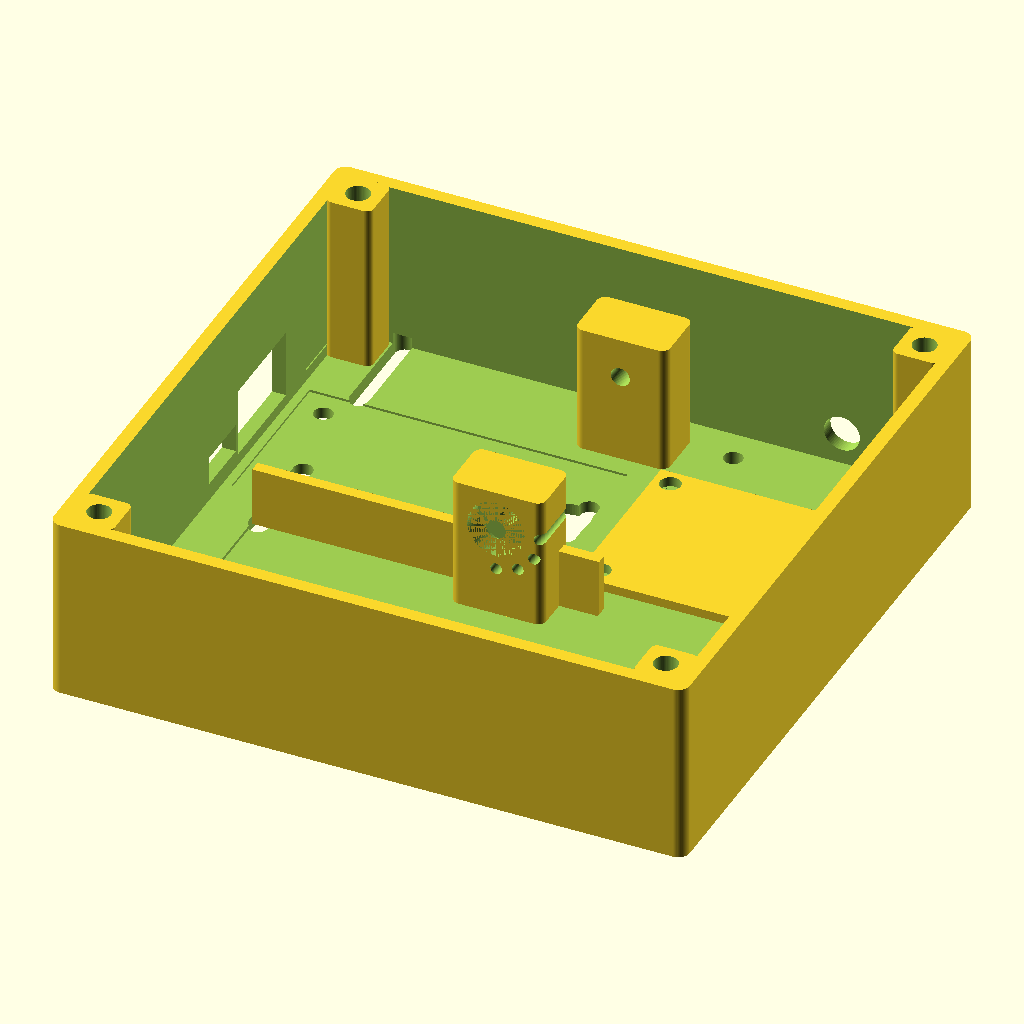
Cell 1: rendered with the file's own defaults.
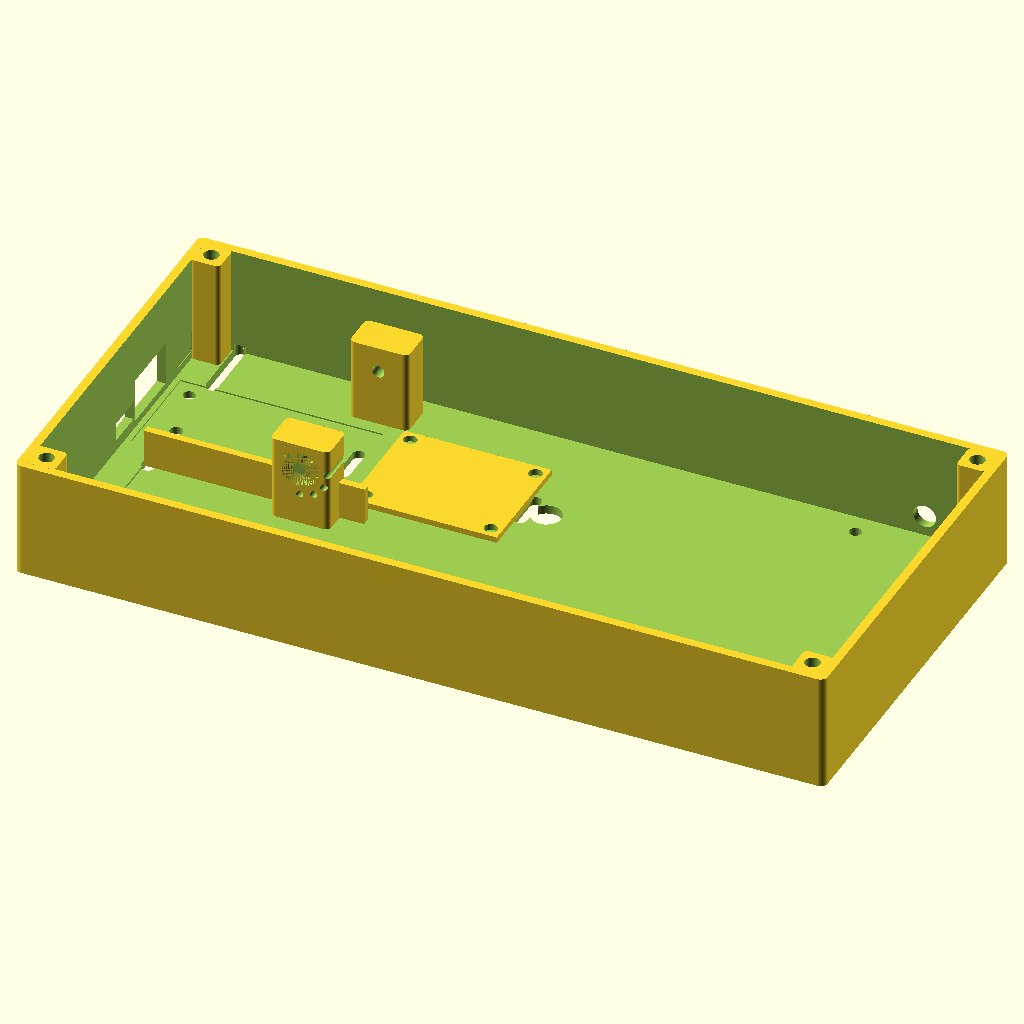
Cell 2 — base_x set to 220, the other parameters unchanged.
All cells are drawn from the same view direction (rotation 55°, 0°, 25°, orthographic, colour scheme Cornfield), but the view is re-fitted for each cell, so position and scale can differ between cells as well as the parameter.
Source of the model, cad/stick_switch.scad:
// Stick-Switch shared single-axis chassis and sensor modules.
// Generate one STL:  openscad -D 'part="base_chassis"' -o cad/stl/base_chassis.stl cad/stick_switch.scad
// Shared print for all three kits (wired / USB bank / full): part="kit_preview".
//
// Coordinate system (base origin = rear-left-bottom of chassis):
//   +X forward (student push / toward sensor bay)
//   +Y left-to-right (battery on −Y, 3.5 mm jack on +Y)
//   +Z up (stick)
// Hinge axis is +Y through [hinge_x, hinge_y, hinge_z].
//
// Shared print (PETG unless noted):
//   base_chassis, cover_slot, rocker_arm, stick_collar,
//   grip_sleeve (TPU), bellows (TPU), tpu_foot x4, p_clip,
//   mod3_switch_plate, optional mod3_ramp_cam.
// USB bank: second p_clip. Full kit: aa_2x_shim only for 2x AA.
// Method 4b is a later chassis-mounted TAL220 saddle — not a 40 mm plate.

include <lib.scad>

part = "base_chassis"; // see render_part() at bottom

// Packing: 3x AA well on −Y (2x AA uses the same well + printed shim),
// MT3608 +X of the holder, ESP32 in the aisle BETWEEN the towers,
// module bay +X of ESP32. No in-chassis charger.
// tower_off=23 so the inner span (36 mm) clears the 29 mm DevKit.
base_x = 110;
base_y = 108;
base_z = 32;
wall = 2.4;
r_ext = 2.0;

hinge_x = 56;
hinge_y = 74;
hinge_z = 18; // keep cam height on Method 3 D2F plungers
cam_r = 25;
grip_r = 110;
stick_od = 8.0;
stick_slot_y = 8.4;
stick_slot_x = 12.0;
tower_off = 23;
tower_w = 10;
tower_d = 16;

module_pocket = [40, 32, 18];
module_clear = 0.2;
module_holes = [34, 26];
module_origin = [hinge_x + 8, hinge_y - module_pocket[1] / 2, wall];

cover_z = 4.0;
insert_1_4_20_d = 8.2;
insert_1_4_20_h = 10.0;

esp32 = [55, 29, 13];
esp32_origin = [wall + 1.5, hinge_y - esp32[1] / 2, wall];

// 3x AA holder (Keystone 2465/2464, ~58 x 48 x 17 mm). Pocket has
// ~0.8–1.2 mm XY clearance and extra Z so the holder sits fully in the well.
// A 2x AA holder (Keystone 2463/2462, ~58 x 32 x 17) locates against −Y; print aa_2x_shim
// into the leftover +Y slack. Same well, no second pocket.
batt_pocket = [60, 50, 18];
batt_origin = [11, wall, wall]; // between the −Y cover posts
aa_2x_w = 32.8;
aa_shim = [batt_pocket[0] - 0.8, batt_pocket[1] - aa_2x_w, 16];

// MT3608 boost ~36 x 17 x 7 mm, set to 5.0 V, output through Schottky to VIN.
// Sits +X of the AA well, north of the front-left cover post.
boost = [36, 17, 7];
boost_origin = [batt_origin[0] + batt_pocket[0] + 2, batt_origin[1] + 12, wall];

// SS-12F15 on rear wall, between the AA well and ESP32 USB.
sw_y = batt_origin[1] + batt_pocket[1] + 2;
sw_z = 8;
sw_slot = [10, 5];

// Cover screws in corner posts that do not invade the AA well.
cover_x1 = 6;
cover_x2 = base_x - 6;
cover_y1 = 6;
cover_y2 = base_y - 6;

// P-clip M3 through the floor, +Y inner wall, −X of the jack.
// Clears the SJ1-3513N body and the +X+Y cover post.
pclip_x = base_x - 38;
pclip_y = base_y - wall - 6;

// USB-A → Micro-USB power-bank plug. Rear-wall window 18 x 12 mm
// (molded strain relief; the old 12 x 8 mm cut was too tight).
usb_cut_y = 18;
usb_cut_z = 12;
usb_cut_z0 = wall + 2;
// Second P-clip for the USB cable, floor just +Y of the DevKit USB.
usb_pclip_x = wall + 6;
usb_pclip_y = hinge_y + usb_cut_y / 2 + 1;

// McMaster 9271K22 LH 90° piano-wire torsion spring.
// 0.281" OD, 0.172" shaft, 0.030" wire, 3.25 coils, 1" legs, 0.67 in·lbf @ 90°.
spring_shaft_d = 4.4;  // 0.173" printed boss over the M3 hinge pin
spring_hole_d = 2.0;
spring_leg_r = 7.5;

// Method 4b later: TAL220 saddle M3 slots under the cam, outside the 40 mm pocket.
m4b_cx = hinge_x + cam_r;
m4b_dx = 24;

module cover_screw_xy() {
  for (px = [cover_x1, cover_x2])
    for (py = [cover_y1, cover_y2])
      translate([px, py, 0])
        children();
}

// --- chassis ---

module hinge_towers() {
  z0 = wall - 0.5;
  for (s = [-1, 1])
    translate([hinge_x - tower_d / 2, hinge_y + s * tower_off - tower_w / 2, z0])
      rounded_box([tower_d, tower_w, hinge_z + 7 - z0], 1.5);
  // spring shaft boss, inner face of left (−Y) tower, 9271K22 0.172" shaft
  translate([hinge_x, hinge_y - tower_off + tower_w / 2 - 1.5, hinge_z])
    rotate([-90, 0, 0])
      cylinder(h = 6.0, d = spring_shaft_d);
}

module base_chassis() {
  // Print: exterior floor on the bed (Z=0). Towers and wells point up.
  // Towers are added after the basin cut so they stay solid.
  difference() {
    union() {
      difference() {
        rounded_box([base_x, base_y, base_z], r_ext);

        // interior basin (open top)
        translate([wall, wall, wall])
          rounded_box([base_x - 2 * wall, base_y - 2 * wall, base_z], 1.2);

        // 3x AA well along X on −Y; 0.6 mm floor recess. 2x AA uses aa_2x_shim.
        translate([batt_origin[0], batt_origin[1], wall - 0.6])
          cube([batt_pocket[0], batt_pocket[1], batt_pocket[2] + 2]);

        // MT3608 well, +X of the AA holder (no TP4056 / no in-chassis charging)
        translate([boost_origin[0], boost_origin[1], wall - 0.4])
          cube([boost[0], boost[1], boost[2] + 4]);

        // SS-12F15 slide switch through rear wall (pack off in a bag)
        translate([-0.2, sw_y, sw_z - sw_slot[1] / 2])
          cube([wall + 6, sw_slot[0], sw_slot[1]]);

        // module pocket (open to interior, registered to cam)
        translate([module_origin[0], module_origin[1], module_origin[2]])
          cube([module_pocket[0], module_pocket[1], module_pocket[2] + 2]);

        // 8-pin 2.54 mm header well at rear of pocket: 3V3 GND SOFT HARD ADC SDA SCL ID
        translate([
          module_origin[0] - 3.2,
          module_origin[1] + module_pocket[1] / 2 - 10.8,
          wall + 2
        ])
          cube([4.0, 21.6, 10]);

        // ESP32 DevKit tray (USB toward −X / rear)
        translate([esp32_origin[0], esp32_origin[1], wall - 0.4])
          cube([esp32[0], esp32[1], esp32[2] + 6]);
        translate([-0.2, hinge_y - usb_cut_y / 2, usb_cut_z0])
          cube([wall + 6, usb_cut_y, usb_cut_z]);

        // USB-cable P-clip, −X inner floor, +Y of the USB window
        translate([usb_pclip_x, usb_pclip_y, -0.1])
          m3_clearance(h = wall + 2);

        // 3.5 mm jack well (SJ1-3513N), +Y wall, tip toward outside
        translate([base_x - 22, base_y - wall - 0.2, 8])
          rotate([-90, 0, 0])
            cylinder(h = wall + 6, d = 6.2);

        // P-clip / strain-relief M3 on +Y inner wall (not in the AA well)
        translate([pclip_x, pclip_y, -0.1])
          m3_clearance(h = wall + 2);

        // 1/4-20 brass insert, underside under the stick — not under the AA pack
        translate([base_x / 2, hinge_y, -0.1])
          cylinder(h = insert_1_4_20_h, d = insert_1_4_20_d);

        // 4x M3 tray slots, 20 mm, clear of the battery well
        for (px = [12, base_x - 12])
          for (py = [batt_origin[1] + batt_pocket[1] + 8, base_y - 10])
            translate([px, py, -0.1])
              rotate([0, 0, 90])
                m3_slot(length = 20, h = wall + 2);

        // Method 4b later: M3 slots under the cam, outside the 40 mm pocket
        for (dx = [-m4b_dx, m4b_dx])
          translate([m4b_cx + dx, hinge_y, -0.1])
            rotate([0, 0, 90])
              m3_slot(length = 12, h = wall + 2);

        translate([wall - 0.2, hinge_y + esp32[1] / 2 + 2, wall + 2])
          cube([wall + 1, 8, 6]);
      }

      hinge_towers();

      // cover-screw posts (inserts live here, not in empty basin)
      cover_screw_xy()
        translate([-4, -4, wall - 0.4])
          rounded_box([8, 8, base_z - wall + 0.4], 1.2);

      // module pocket floor (overlaps chassis floor so CGAL sees one volume)
      translate([module_origin[0], module_origin[1], wall - 0.4])
        cube([module_pocket[0], module_pocket[1], 2.0]);

      // rib between AA well and electronics so the holder cannot wander +Y
      translate([batt_origin[0], batt_origin[1] + batt_pocket[1] - 0.4, wall - 0.4])
        cube([batt_pocket[0], 2.0, 10.4]);
    }

    // module M2.5 inserts (34 x 26 mm) through the added pocket floor
    translate([
      module_origin[0] + (module_pocket[0] - module_holes[0]) / 2,
      module_origin[1] + (module_pocket[1] - module_holes[1]) / 2,
      wall - 0.1
    ]) {
      for (px = [0, module_holes[0]])
        for (py = [0, module_holes[1]])
          translate([px, py, 0]) {
            m25_insert(h = 5.2);
            cylinder(h = 2.2, d = 2.6);
          }
    }

    // cover M3 inserts through the corner posts
    cover_screw_xy()
      translate([0, 0, base_z - 6])
        m3_insert(h = 6.2);

    // hinge through-holes in the towers only — do not bore the AA well
    translate([hinge_x, hinge_y - tower_off - tower_w / 2 - 0.2, hinge_z])
      rotate([-90, 0, 0])
        cylinder(h = 2 * tower_off + tower_w + 0.4, d = 3.3);
    translate([hinge_x, hinge_y - tower_off - tower_w / 2, hinge_z])
      rotate([-90, 0, 0])
        bearing_623zz_seat();
    translate([hinge_x, hinge_y + tower_off + tower_w / 2, hinge_z])
      rotate([90, 0, 0])
        bearing_623zz_seat();

    // 9271K22 LH preload holes in left tower: 0 / 30 / 60 / 90 deg
    for (a = [0, 30, 60, 90])
      translate([hinge_x, hinge_y - tower_off - tower_w / 2 - 0.2, hinge_z])
        rotate([-90, a, 0])
          translate([spring_leg_r, 0, 0])
            cylinder(h = 10, d = spring_hole_d);
  }
}

module cover_slot() {
  // Print: interior face (Z=0, mates to chassis) on the bed.
  difference() {
    union() {
      rounded_box([base_x, base_y, cover_z], r_ext);
      // bellows groove ring around stick slot
      translate([hinge_x, hinge_y, cover_z])
        cylinder(h = 2.2, d = 22);
    }

    // stick slot: 8.4 mm Y (side-load reject), 12 mm X (travel)
    translate([hinge_x, hinge_y, -0.2])
      hull() {
        translate([-stick_slot_x / 2 + stick_slot_y / 2, 0, 0])
          cylinder(h = cover_z + 4, d = stick_slot_y);
        translate([stick_slot_x / 2 - stick_slot_y / 2, 0, 0])
          cylinder(h = cover_z + 4, d = stick_slot_y);
      }

    // bellows groove (1.2 mm channel)
    translate([hinge_x, hinge_y, cover_z + 0.6])
      difference() {
        cylinder(h = 1.4, d = 20.4);
        cylinder(h = 1.5, d = 17.6);
      }

    // M3 cover screws
    cover_screw_xy()
      translate([0, 0, -0.1]) {
        m3_clearance(h = cover_z + 3);
        translate([0, 0, cover_z - 1.6])
          countersink_m3(h = 2.2);
      }

    // M3 hard-stop set screw, 25 mm forward of hinge (cam radius)
    translate([hinge_x + cam_r - 2, hinge_y, -0.1]) {
      cylinder(h = cover_z + 4, d = 2.5); // tap M3
      translate([0, 0, cover_z - 0.4])
        cylinder(h = 1.2, d = 5.5); // hex access
    }

    // access window over ESP32 USB / EN
    translate([4, hinge_y - 10, -0.1])
      rounded_box([18, 20, cover_z + 1], 1.5);

    // rear-edge U-notch so a power-bank Micro-USB plug clears the lid lip
    translate([-0.2, hinge_y - usb_cut_y / 2, -0.1])
      cube([8, usb_cut_y, cover_z + 1]);

    // rear-edge notch so the slide switch stays reachable with the lid on
    translate([-0.2, sw_y - 1, -0.1])
      cube([7, sw_slot[0] + 2, cover_z + 1]);
  }
}

module rocker_arm() {
  // Print: one hub face on the bed (arm along +X). Bearings are in the towers.
  arm_y = 8;
  difference() {
    union() {
      // hub — 8 mm thick, M3 through only (no 623ZZ seats)
      rotate([90, 0, 0])
        cylinder(h = arm_y, d = 16, center = true);
      // stick boss (+Z)
      cylinder(h = 16, d = 16);
      // cam arm (+X), 12 x 8 cam face at 25 mm
      hull() {
        rotate([90, 0, 0])
          cylinder(h = arm_y, d = 12, center = true);
        translate([cam_r, 0, -2])
          cube([12, arm_y, 8], center = true);
      }
      // 10 deg ramp + 1.5 mm flat on cam underside (presses −Z onto module)
      translate([cam_r - 2, 0, -6])
        rotate([0, 10, 0])
          cube([14, 8, 3], center = true);
      // 9271K22 moving-leg hook, +X / +Z of the hub (matches left-tower holes)
      translate([6.5, 0, 4])
        cube([3.2, arm_y, 3.2], center = true);
    }

    // M3 hinge bore
    rotate([90, 0, 0])
      cylinder(h = 20, d = 3.3, center = true);

    // stick bore + pinch slot
    translate([0, 0, -1])
      cylinder(h = 22, d = 8.2);
    translate([0, 0, 6])
      cube([1.4, 18, 16], center = true);
    // 2x M3 pinch
    for (z = [6, 12])
      translate([0, 0, z])
        rotate([90, 0, 0])
          cylinder(h = 20, d = 3.3, center = true);

    // magnet pocket: 6x3 mm N35, 8 mm from cam face, along +X
    translate([cam_r - 8, 0, 0])
      rotate([0, 90, 0])
        cylinder(h = 3.3, d = 6.2);
  }
}

module stick_collar() {
  // Print: large cylinder end on the bed.
  difference() {
    hull() {
      cylinder(h = 14, d = 16);
      translate([6, 0, 0])
        rounded_box([8, 12, 14], 1.2, center = true);
    }
    translate([0, 0, -0.2])
      cylinder(h = 15, d = 8.1);
    translate([0, 0, 7])
      cube([1.4, 18, 16], center = true);
    for (z = [4, 10])
      translate([0, 0, z])
        rotate([90, 0, 0])
          cylinder(h = 20, d = 3.3, center = true);
  }
}

module grip_sleeve() {
  // Print: large cylinder end on the bed. TPU 95A.
  difference() {
    union() {
      cylinder(h = 30, d = 12);
      translate([0, 0, 26])
        cylinder(h = 4, d1 = 12, d2 = 13.5);
    }
    translate([0, 0, -0.2])
      cylinder(h = 31, d = 8.2);
  }
}

module bellows() {
  // Print: snap-bead end (Z=0) on the bed. TPU 95A.
  difference() {
    union() {
      for (i = [0:4])
        translate([0, 0, i * 3.6])
          cylinder(h = 2.4, d = 20);
      cylinder(h = 18, d = 16);
    }
    translate([0, 0, -0.2])
      cylinder(h = 20, d = 9.2);
    // snap bead into cover groove
    translate([0, 0, -0.01])
      difference() {
        cylinder(h = 1.3, d = 20.2);
        cylinder(h = 1.4, d = 17.8);
      }
  }
}

module tpu_foot() {
  // Print: large face on the bed. TPU 95A. Need four.
  cylinder(h = 2.2, d = 14);
}

module p_clip() {
  // Print: pad on the bed. PETG. TPU 95A optional for extra grip.
  // M3 through the chassis floor hole; nut on the underside.
  // Hole at origin; loop toward −Y (basin). 7 mm ID for 3.5 mm TS/TRS.
  // Mouth on +Z so the cord drops in.
  id = 7.0;
  th = 2.2;
  w = 8.0;
  pad_h = 2.4;
  cy = -(id / 2 + th + 2.5);

  difference() {
    union() {
      hull() {
        cylinder(h = pad_h, d = 8.0);
        translate([0, cy, 0])
          cylinder(h = pad_h, d = w);
      }
      translate([0, cy, pad_h + id / 2])
        rotate([0, 90, 0])
          cylinder(h = w, d = id + 2 * th, center = true);
    }
    translate([0, cy, pad_h + id / 2])
      rotate([0, 90, 0])
        cylinder(h = w + 0.4, d = id, center = true);
    translate([-w / 2 - 0.2, cy - id / 2, pad_h + id / 2])
      cube([w + 0.4, id, id + th + 1]);
    translate([0, 0, -0.2])
      m3_clearance(h = pad_h + id + th + 1);
  }
}

module aa_2x_shim() {
  // Print: large face on the bed. PETG. Wedge on the +Y side of the AA well
  // so a 2x AA holder locates against the −Y wall. Omit when using 3x AA.
  difference() {
    rounded_box(aa_shim, 1.0);
    // finger scoop to pull the shim out
    translate([aa_shim[0] / 2, aa_shim[1] + 0.2, aa_shim[2] - 4])
      rotate([90, 0, 0])
        cylinder(h = 6, d = 10);
  }
  // locating ribs that bear on the 2x holder (+Y face of the nest)
  for (z = [4, 11])
    translate([-0.6, -1.4, z])
      cube([aa_shim[0] + 1.2, 1.6, 2.2]);
}

module magnet_plug() {
  // Print: flange (Ø8) on the bed. TPU 95A. Method 4a only.
  union() {
    cylinder(h = 1.2, d = 8.0);
    cylinder(h = 3.4, d = 5.9);
  }
}

module module_plate_holes(s, h) {
  translate([
    (s[0] - module_holes[0]) / 2,
    (s[1] - module_holes[1]) / 2,
    -0.2
  ]) {
    for (px = [0, module_holes[0]])
      for (py = [0, module_holes[1]])
        translate([px, py, 0])
          cylinder(h = h, d = 2.7);
  }
}

module module_header_cut(s) {
  translate([-0.2, s[1] / 2 - 10.16, 1.4])
    cube([3.0, 20.32, 3]);
}

module module_id_cut(s) {
  // ID resistor: pin 8 (ID, +Y end of header) to pin 2 (GND).
  translate([0, s[1] / 2 + 8.9, 0])
    module_id_resistor_cut();
}

// --- Method 3 ---

module mod3_switch_plate() {
  // Print: plate floor on the bed. ID resistor 10k to GND.
  s = [module_pocket[0] - module_clear,
       module_pocket[1] - module_clear,
       3.2];
  difference() {
    rounded_box(s, 1.2);
    module_plate_holes(s, 5);
    // D2F pockets 12.8 x 6.5 x 5.8, 0.2 mm clearance, in-line +X
    // plungers face cam (−X). Hard switch 1.6 mm further from cam.
    for (pair = [[10.0, 0], [10.0 + 12.8 + 1.6, 0]]) {
      translate([pair[0], s[1] / 2 - 3.35, 1.2])
        cube([13.0, 6.7, 6]);
      // 2.2 x 8 mm M2 slots
      translate([pair[0] + 3.2, s[1] / 2, -0.2])
        rotate([0, 0, 90])
          slot_xy(8, 2.2, 5);
      translate([pair[0] + 9.6, s[1] / 2, -0.2])
        rotate([0, 0, 90])
          slot_xy(8, 2.2, 5);
    }
    module_header_cut(s);
    module_id_cut(s);
  }
}

module mod3_ramp_cam() {
  // Print: large 14 x 8 face on the bed. Optional Method 3 extra.
  difference() {
    union() {
      cube([14, 8, 4], center = true);
      translate([2, 0, -1.2])
        rotate([0, 10, 0])
          cube([12, 8, 2.4], center = true);
      translate([5, 0, 0.4])
        cube([1.5, 8, 2], center = true); // 1.5 mm flat
    }
    for (y = [-2.5, 2.5])
      translate([-4, y, -3])
        cylinder(h = 8, d = 2.2);
  }
}

// --- Method 2 ---

module mod2_anvil() {
  // Print: plate floor on the bed. ID resistor 22k to GND.
  s = [module_pocket[0] - module_clear,
       module_pocket[1] - module_clear,
       8];
  difference() {
    rounded_box(s, 1.2);
    module_plate_holes(s, 10);
    // FSR well Ø16 x 0.4 mm
    translate([s[0] / 2 + 4, s[1] / 2, s[2] - 0.4])
      cylinder(h = 0.6, d = 16);
    // tail channel 8 x 0.6, bend radius >= 5 mm
    translate([s[0] / 2 + 4, s[1] / 2 - 4, s[2] - 0.6])
      cube([s[0], 8, 0.7]);
    translate([s[0] - 6, s[1] / 2, s[2] - 0.6])
      cylinder(h = 0.7, d = 10); // generous tail bend
    // puck well 0.5 mm recess
    translate([s[0] / 2 + 4, s[1] / 2, s[2] - 0.9])
      cylinder(h = 0.55, d = 8.4);
    // retainer M2
    for (a = [45, 135, 225, 315])
      translate([s[0] / 2 + 4, s[1] / 2, -0.2])
        rotate([0, 0, a])
          translate([10, 0, 0])
            cylinder(h = 10, d = 2.2);
    module_header_cut(s);
    module_id_cut(s);
  }
}

module mod2_puck() {
  // Print: large face on the bed. TPU 95A.
  cylinder(h = 3.0, d = 8.0);
}

module mod2_retainer() {
  // Print: large face on the bed. 1.4 mm so it actually prints (was 0.5 mm).
  difference() {
    cylinder(h = 1.4, d = 22);
    translate([0, 0, -0.1])
      cylinder(h = 1.8, d = 8.6); // puck pass-through
    for (a = [45, 135, 225, 315])
      rotate([0, 0, a])
        translate([10, 0, -0.1])
          cylinder(h = 1.8, d = 2.2);
  }
}

// --- Method 4a ---

module mod4a_hall_tray() {
  // Print: plate floor on the bed. ID resistor 47k to GND.
  s = [module_pocket[0] - module_clear,
       module_pocket[1] - module_clear,
       6];
  difference() {
    rounded_box(s, 1.2);
    module_plate_holes(s, 8);
    // 8 mm slot for SS49E gap cal (M2)
    translate([s[0] / 2, s[1] / 2, -0.2])
      slot_xy(8, 2.2, 8);
    // TO-92 pocket 4.2 x 4.2 x 1.8, pins toward −Z
    translate([s[0] / 2 - 2.1, s[1] / 2 - 2.1, 2.4])
      cube([4.2, 4.2, 2.2]);
    translate([s[0] / 2 - 2.0, s[1] / 2 - 1.3, -0.2])
      cube([4.0, 2.6, 3.2]); // pin well
    module_header_cut(s);
    module_id_cut(s);
  }
}

module gap_gauge(t = 2) {
  // Print: large face on the bed. Calibration gauge, not a structural part.
  difference() {
    rounded_box([12, 30, t], 1.0);
    translate([6, 24, -0.1])
      cylinder(h = t + 0.2, d = 3.3);
  }
}

// --- Method 4b ---
// TAL220 is ~55 x 12.7 mm and does not fit the 40 x 32 mm module pocket.
// This saddle bolts to chassis M3 slots under the cam (later experiment).

module mod4b_cell_saddle() {
  // Print: large floor on the bed. ID resistor 100k to GND on the flying header.
  sx = 72;
  sy = 24;
  sz = 10;
  difference() {
    rounded_box([sx, sy, sz], 1.2);
    // TAL220 / YZC-133 well — caliper the cell before locking
    translate([sx / 2, sy / 2, 4])
      cube([56, 13.2, 13], center = true);
    // M3 holes, 48 mm spacing, match chassis m4b slots under the cam
    for (dx = [-m4b_dx, m4b_dx])
      translate([sx / 2 + dx, sy / 2, -0.2])
        m3_clearance(h = 12);
    // overload posts 0.4 mm above rest (printed bosses kept by not cutting here)
    module_header_cut([sx, sy, sz]);
    module_id_cut([sx, sy, sz]);
  }
  for (dx = [-8, 8])
    translate([sx / 2 + dx + 12, sy / 2, 8.0])
      cylinder(h = 3, d = 4);
}

module mod4b_ball_anvil() {
  // Print: large cylinder end on the bed.
  difference() {
    union() {
      cylinder(h = 6, d = 12);
      translate([0, 0, 6])
        cylinder(h = 3, d1 = 12, d2 = 8);
    }
    translate([0, 0, 7.2])
      sphere(d = 5.2); // Ø5 mm ball seat
    translate([0, 0, -0.2])
      cylinder(h = 5, d = 3.3);
  }
}

module feeler_0_4() {
  // Print: large face on the bed. 0.4 mm feeler gauge, not a structural part.
  rounded_box([10, 40, 0.4], 0.8);
}

module wear_pad() {
  // Print: large face on the bed.
  rounded_box([12, 6, 1.0], 0.6);
}

module kit_preview() {
  // Exploded shared print (wired / USB bank / full). Not exported as an STL.
  base_chassis();
  translate([0, 0, base_z + 14])
    cover_slot();
  translate([hinge_x, hinge_y, hinge_z + 48])
    rocker_arm();
  translate([hinge_x, hinge_y, hinge_z + 78])
    stick_collar();
  translate([hinge_x, hinge_y, hinge_z + 104])
    grip_sleeve();
  translate([hinge_x, hinge_y, hinge_z + 28])
    bellows();
  for (i = [0:3])
    translate([14 + (i % 2) * 22, 14 + floor(i / 2) * 22, -10])
      tpu_foot();
  translate([module_origin[0], module_origin[1], base_z + 22])
    mod3_switch_plate();
  translate([hinge_x + cam_r, hinge_y, hinge_z + 36])
    mod3_ramp_cam();
  translate([batt_origin[0] + 0.4, batt_origin[1] + aa_2x_w, base_z + 8])
    aa_2x_shim();
  translate([pclip_x, pclip_y, base_z + 10])
    p_clip();
  translate([usb_pclip_x, usb_pclip_y, base_z + 10])
    p_clip();
}

module render_part() {
  if (part == "base_chassis") base_chassis();
  else if (part == "cover_slot") cover_slot();
  else if (part == "rocker_arm") rocker_arm();
  else if (part == "stick_collar") stick_collar();
  else if (part == "grip_sleeve") grip_sleeve();
  else if (part == "bellows") bellows();
  else if (part == "tpu_foot") tpu_foot();
  else if (part == "p_clip") p_clip();
  else if (part == "aa_2x_shim") aa_2x_shim();
  else if (part == "magnet_plug") magnet_plug();
  else if (part == "mod3_switch_plate") mod3_switch_plate();
  else if (part == "mod3_ramp_cam") mod3_ramp_cam();
  else if (part == "mod2_anvil") mod2_anvil();
  else if (part == "mod2_puck") mod2_puck();
  else if (part == "mod2_retainer") mod2_retainer();
  else if (part == "mod4a_hall_tray") mod4a_hall_tray();
  else if (part == "gap_gauge_2") gap_gauge(2);
  else if (part == "gap_gauge_3") gap_gauge(3);
  else if (part == "gap_gauge_4") gap_gauge(4);
  else if (part == "gap_gauge_5") gap_gauge(5);
  else if (part == "gap_gauge_6") gap_gauge(6);
  else if (part == "mod4b_cell_saddle") mod4b_cell_saddle();
  else if (part == "mod4b_ball_anvil") mod4b_ball_anvil();
  else if (part == "feeler_0_4") feeler_0_4();
  else if (part == "wear_pad") wear_pad();
  else if (part == "kit_preview") kit_preview();
  else assert(false, "unknown part");
}

render_part();
Customizer parameters (derived from the source; name, type, default, range or options):
part: string, default "base_chassis"
base_x: number, default 110
base_y: number, default 108
base_z: number, default 32
wall: number, default 2.4
r_ext: number, default 2
hinge_x: number, default 56
hinge_y: number, default 74
hinge_z: number, default 18
cam_r: number, default 25
grip_r: number, default 110
stick_od: number, default 8
stick_slot_y: number, default 8.4
stick_slot_x: number, default 12
tower_off: number, default 23
tower_w: number, default 10
tower_d: number, default 16
module_pocket: vector, default [40, 32, 18]
module_clear: number, default 0.2
module_holes: vector, default [34, 26]
cover_z: number, default 4
insert_1_4_20_d: number, default 8.2
insert_1_4_20_h: number, default 10
esp32: vector, default [55, 29, 13]
batt_pocket: vector, default [60, 50, 18]
aa_2x_w: number, default 32.8
boost: vector, default [36, 17, 7]
sw_z: number, default 8
sw_slot: vector, default [10, 5]
cover_x1: number, default 6
cover_y1: number, default 6
usb_cut_y: number, default 18
usb_cut_z: number, default 12
spring_shaft_d: number, default 4.4
spring_hole_d: number, default 2
spring_leg_r: number, default 7.5
m4b_dx: number, default 24
